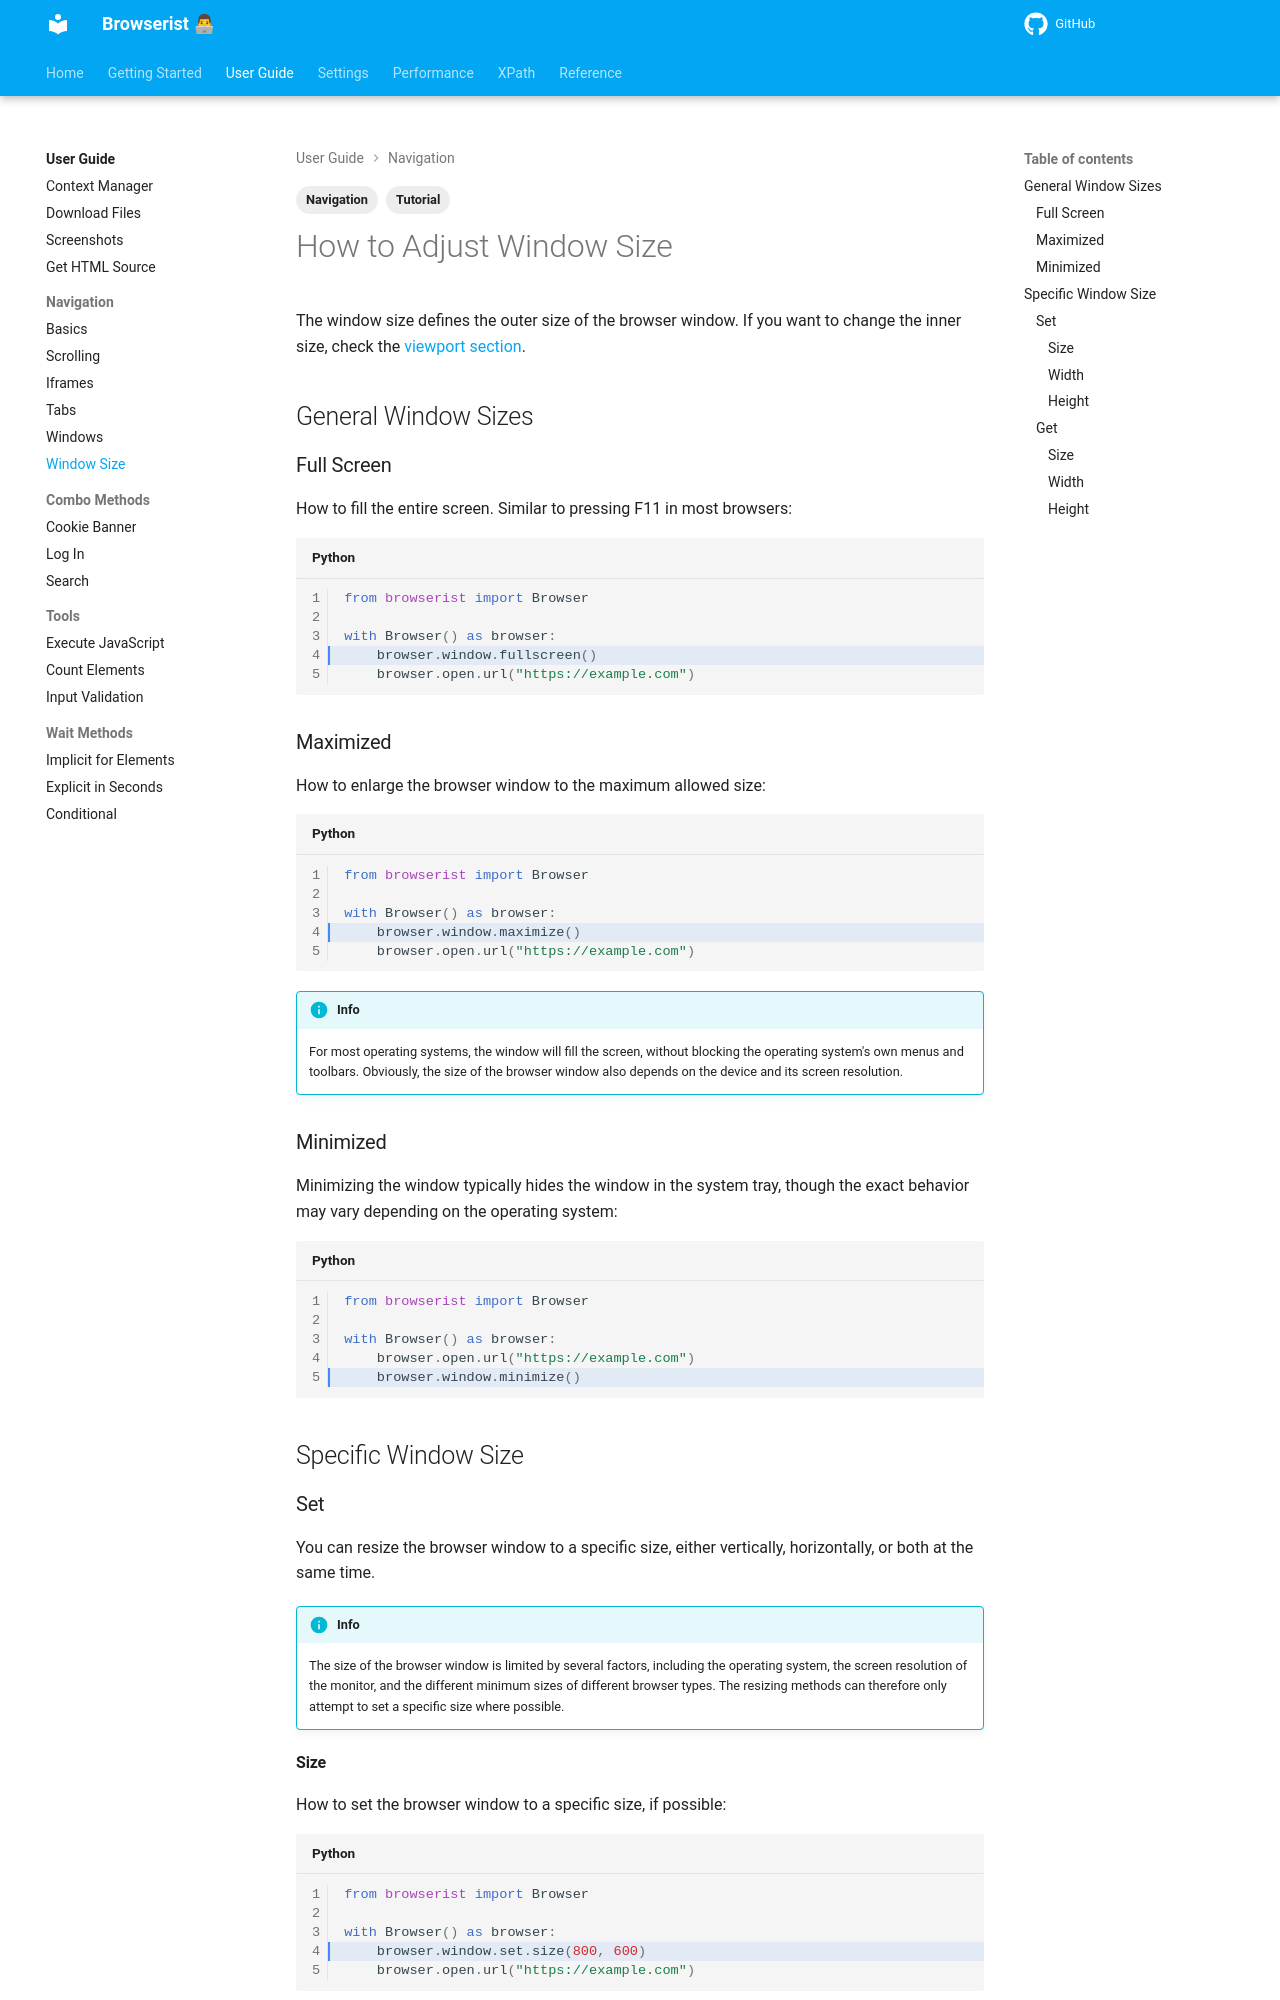

repository: jakob-bagterp/browserist · page: user-guide/navigation/window-size/index.html · generator: mkdocs

---
title: How to Adjust Window Size in Browser Automation
description: Learn how to resize of the browser window using Browserist. Includes code examples for beginners and advanced users.
tags:
    - Tutorial
    - Navigation
---

# How to Adjust Window Size
The window size defines the outer size of the browser window. If you want to change the inner size, check the [viewport section](../../settings/viewport.md).

## General Window Sizes
### Full Screen
How to fill the entire screen. Similar to pressing F11 in most browsers:

```python linenums="1" hl_lines="4"
from browserist import Browser

with Browser() as browser:
    browser.window.fullscreen()
    browser.open.url("https://example.com")
```

### Maximized
How to enlarge the browser window to the maximum allowed size:

```python linenums="1" hl_lines="4"
from browserist import Browser

with Browser() as browser:
    browser.window.maximize()
    browser.open.url("https://example.com")
```

!!! info
    For most operating systems, the window will fill the screen, without blocking the operating system's own menus and toolbars. Obviously, the size of the browser window also depends on the device and its screen resolution.

### Minimized
Minimizing the window typically hides the window in the system tray, though the exact behavior may vary depending on the operating system:

```python linenums="1" hl_lines="5"
from browserist import Browser

with Browser() as browser:
    browser.open.url("https://example.com")
    browser.window.minimize()
```

## Specific Window Size
### Set
You can resize the browser window to a specific size, either vertically, horizontally, or both at the same time.

!!! info
    The size of the browser window is limited by several factors, including the operating system, the screen resolution of the monitor, and the different minimum sizes of different browser types. The resizing methods can therefore only attempt to set a specific size where possible.
